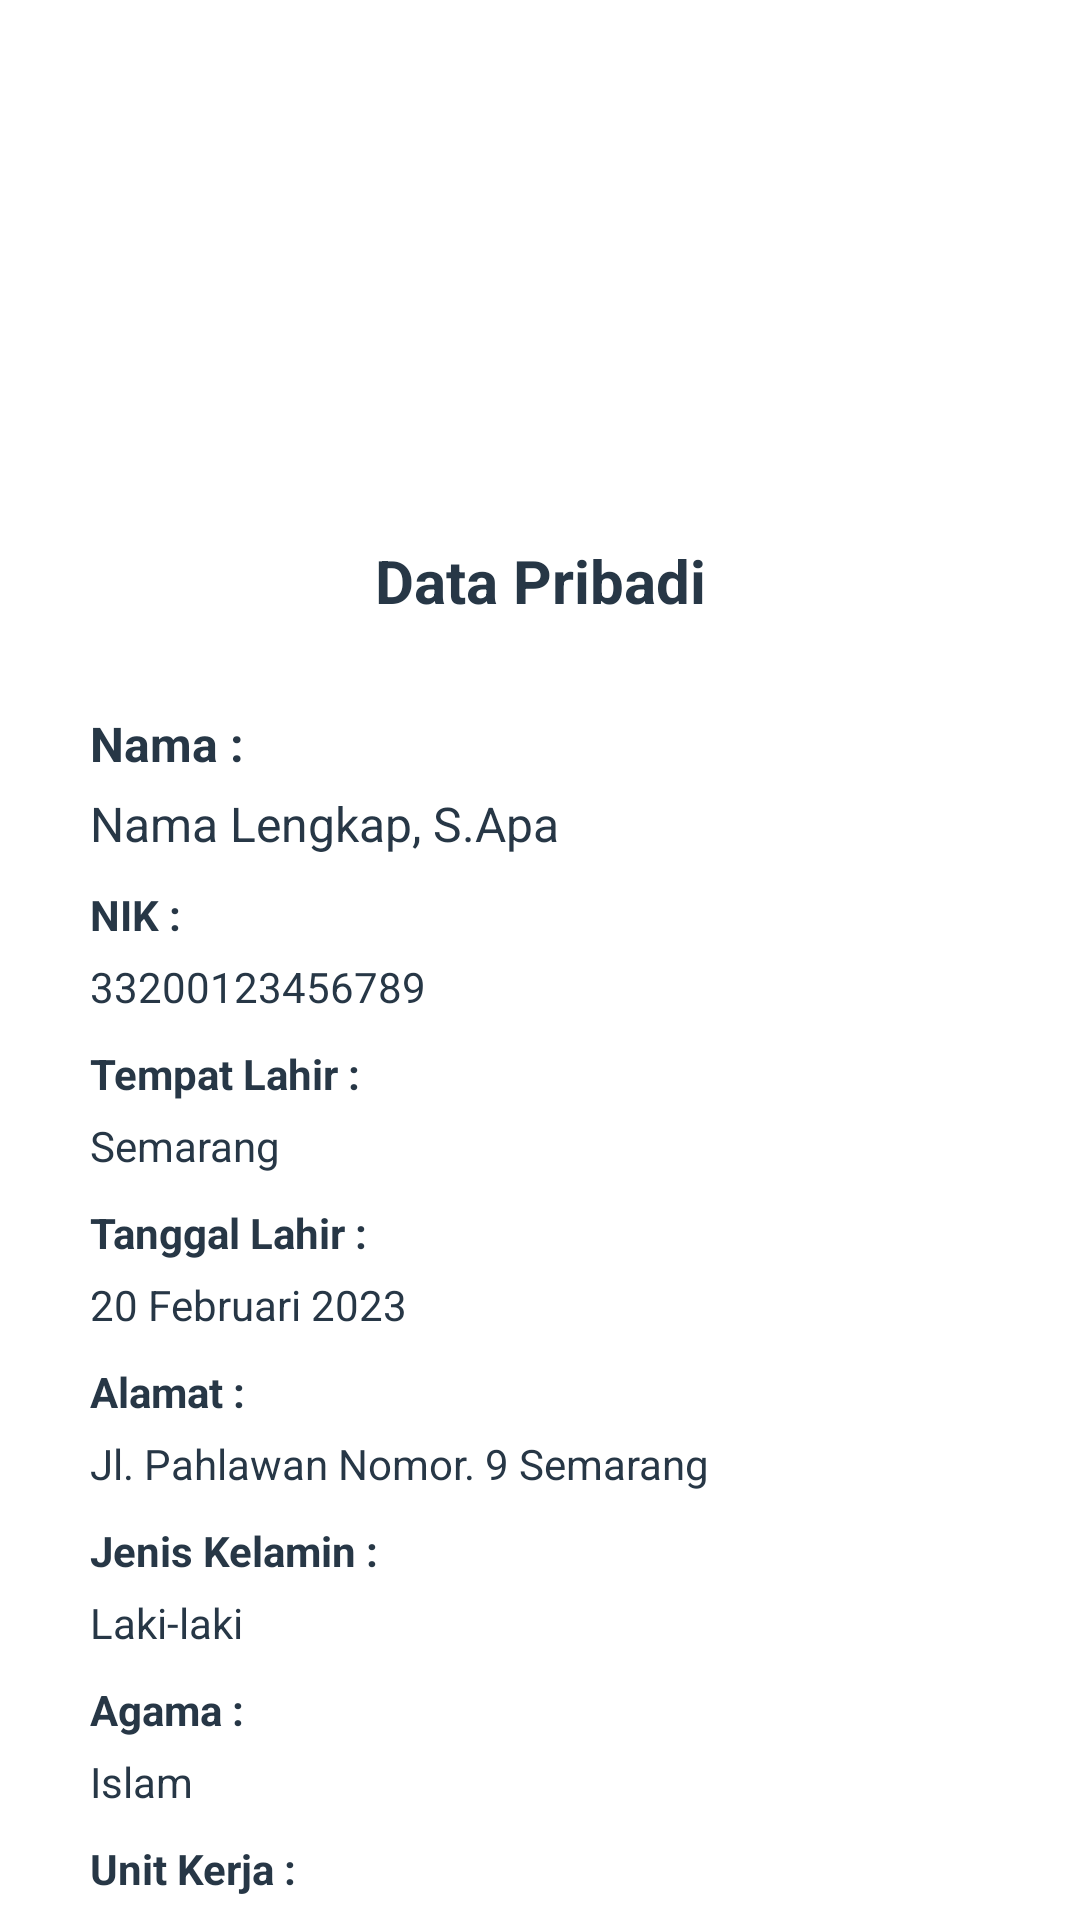

This screen was rendered from an Android layout file. Write that file and the resources it references.
<!-- AndroidManifest.xml: application theme Theme.Presensi -->
<!-- res/layout/activity_personal.xml -->
<?xml version="1.0" encoding="utf-8"?>
<RelativeLayout
    xmlns:android="http://schemas.android.com/apk/res/android"
    xmlns:app="http://schemas.android.com/apk/res-auto"
    xmlns:tools="http://schemas.android.com/tools"
    android:layout_width="wrap_content"
    android:layout_height="match_parent"
    tools:context=".Personal">



    <ImageView
        android:id="@+id/profil"
        android:layout_width="match_parent"
        android:layout_height="120dp"
        android:layout_marginTop="30dp"
        android:padding="10dp"
        android:gravity="center"
        android:src="@drawable/profil">
    </ImageView>


    <androidx.cardview.widget.CardView
        android:layout_width="match_parent"
        android:layout_height="wrap_content">


    </androidx.cardview.widget.CardView>
    <TextView
        android:id="@+id/data_pribadi"
        android:layout_width="match_parent"
        android:layout_height="wrap_content"
        android:layout_below="@+id/profil"
        android:gravity="center_horizontal"
        android:textSize="20dp"
        android:text="Data Pribadi"
        android:layout_marginTop="30dp"
        android:textColor="#273746"
        android:textStyle="bold" />
    <TextView
        android:id="@+id/nama"
        android:layout_width="wrap_content"
        android:layout_height="wrap_content"
        android:layout_below="@+id/data_pribadi"
        android:layout_gravity="center_horizontal"
        android:textSize="16dp"
        android:text="Nama :"
        android:layout_marginTop="30dp"
        android:layout_marginStart="30dp"
        android:textColor="#273746"
        android:textStyle="bold" />
    <TextView
        android:id="@+id/nama_isi"
        android:layout_width="wrap_content"
        android:layout_height="wrap_content"
        android:layout_below="@+id/nama"
        android:layout_gravity="center_horizontal"
        android:textSize="16dp"
        android:text="Nama Lengkap, S.Apa"
        android:layout_marginTop="5dp"
        android:layout_marginStart="30dp"
        android:textColor="#273746" />
    <TextView
        android:id="@+id/nik"
        android:layout_width="wrap_content"
        android:layout_height="wrap_content"
        android:layout_below="@+id/nama_isi"
        android:textSize="14dp"
        android:text="NIK :"
        android:layout_marginTop="10dp"
        android:layout_marginStart="30dp"
        android:textColor="#273746"
        android:textStyle="bold" />
    <TextView
        android:id="@+id/nik_isi"
        android:layout_width="wrap_content"
        android:layout_height="wrap_content"
        android:layout_below="@+id/nik"
        android:textSize="14dp"
        android:text="33200123456789"
        android:layout_marginTop="5dp"
        android:layout_marginStart="30dp"
        android:textColor="#273746" />
    <TextView
        android:id="@+id/tempat"
        android:layout_width="wrap_content"
        android:layout_height="wrap_content"
        android:layout_below="@+id/nik_isi"
        android:textSize="14dp"
        android:text="Tempat Lahir :"
        android:layout_marginTop="10dp"
        android:layout_marginStart="30dp"
        android:textColor="#273746"
        android:textStyle="bold" />
    <TextView
        android:id="@+id/tempat_isi"
        android:layout_width="wrap_content"
        android:layout_height="wrap_content"
        android:layout_below="@+id/tempat"
        android:textSize="14dp"
        android:text="Semarang"
        android:layout_marginTop="5dp"
        android:layout_marginStart="30dp"
        android:textColor="#273746" />
    <TextView
        android:id="@+id/tanggal"
        android:layout_width="wrap_content"
        android:layout_height="wrap_content"
        android:layout_below="@+id/tempat_isi"
        android:textSize="14dp"
        android:text="Tanggal Lahir :"
        android:layout_marginTop="10dp"
        android:layout_marginStart="30dp"
        android:textColor="#273746"
        android:textStyle="bold" />
    <TextView
        android:id="@+id/tanggal_isi"
        android:layout_width="wrap_content"
        android:layout_height="wrap_content"
        android:layout_below="@+id/tanggal"
        android:textSize="14dp"
        android:text="20 Februari 2023"
        android:layout_marginTop="5dp"
        android:layout_marginStart="30dp"
        android:textColor="#273746" />
    <TextView
        android:id="@+id/alamat"
        android:layout_width="wrap_content"
        android:layout_height="wrap_content"
        android:layout_below="@+id/tanggal_isi"
        android:textSize="14dp"
        android:text="Alamat :"
        android:layout_marginTop="10dp"
        android:layout_marginStart="30dp"
        android:textColor="#273746"
        android:textStyle="bold" />
    <TextView
        android:id="@+id/alamat_isi"
        android:layout_width="wrap_content"
        android:layout_height="wrap_content"
        android:layout_below="@+id/alamat"
        android:textSize="14dp"
        android:text="Jl. Pahlawan Nomor. 9 Semarang"
        android:layout_marginTop="5dp"
        android:layout_marginStart="30dp"
        android:textColor="#273746" />
    <TextView
        android:id="@+id/jenis"
        android:layout_width="wrap_content"
        android:layout_height="wrap_content"
        android:layout_below="@+id/alamat_isi"
        android:textSize="14dp"
        android:text="Jenis Kelamin :"
        android:layout_marginTop="10dp"
        android:layout_marginStart="30dp"
        android:textColor="#273746"
        android:textStyle="bold" />
    <TextView
        android:id="@+id/jenis_isi"
        android:layout_width="wrap_content"
        android:layout_height="wrap_content"
        android:layout_below="@+id/jenis"
        android:textSize="14dp"
        android:text="Laki-laki"
        android:layout_marginTop="5dp"
        android:layout_marginStart="30dp"
        android:textColor="#273746" />
    <TextView
        android:id="@+id/agama"
        android:layout_width="wrap_content"
        android:layout_height="wrap_content"
        android:layout_below="@+id/jenis_isi"
        android:textSize="14dp"
        android:text="Agama :"
        android:layout_marginTop="10dp"
        android:layout_marginStart="30dp"
        android:textColor="#273746"
        android:textStyle="bold" />
    <TextView
        android:id="@+id/agama_isi"
        android:layout_width="wrap_content"
        android:layout_height="wrap_content"
        android:layout_below="@+id/agama"
        android:textSize="14dp"
        android:text="Islam"
        android:layout_marginTop="5dp"
        android:layout_marginStart="30dp"
        android:textColor="#273746" />
    <TextView
        android:id="@+id/unit"
        android:layout_width="wrap_content"
        android:layout_height="wrap_content"
        android:layout_below="@+id/agama_isi"
        android:textSize="14dp"
        android:text="Unit Kerja :"
        android:layout_marginTop="10dp"
        android:layout_marginStart="30dp"
        android:textColor="#273746"
        android:textStyle="bold" />
    <TextView
        android:id="@+id/unit_isi"
        android:layout_width="wrap_content"
        android:layout_height="wrap_content"
        android:layout_below="@+id/unit"
        android:textSize="14dp"
        android:text="Sub Koordinator Apa"
        android:layout_marginTop="5dp"
        android:layout_marginStart="30dp"
        android:textColor="#273746" />



</RelativeLayout>
<!-- resources referenced by this layout -->
<resources>
  <style name="Theme.Presensi" parent="Theme.MaterialComponents.DayNight.NoActionBar">
          
          <item name="colorPrimary">@color/purple_500</item>
          <item name="colorPrimaryVariant">@color/purple_700</item>
          <item name="colorOnPrimary">@color/white</item>
          
          <item name="colorSecondary">@color/teal_200</item>
          <item name="colorSecondaryVariant">@color/teal_700</item>
          <item name="colorOnSecondary">@color/black</item>
          
          <item name="android:statusBarColor">?attr/colorPrimaryVariant</item>
          
      </style>
  <color name="purple_500">#3498DB</color>
  <color name="purple_700">#2471A3</color>
  <color name="white">#FFFFFFFF</color>
  <color name="teal_200">#FF03DAC5</color>
  <color name="teal_700">#FF018786</color>
  <color name="black">#FF000000</color>
</resources>
